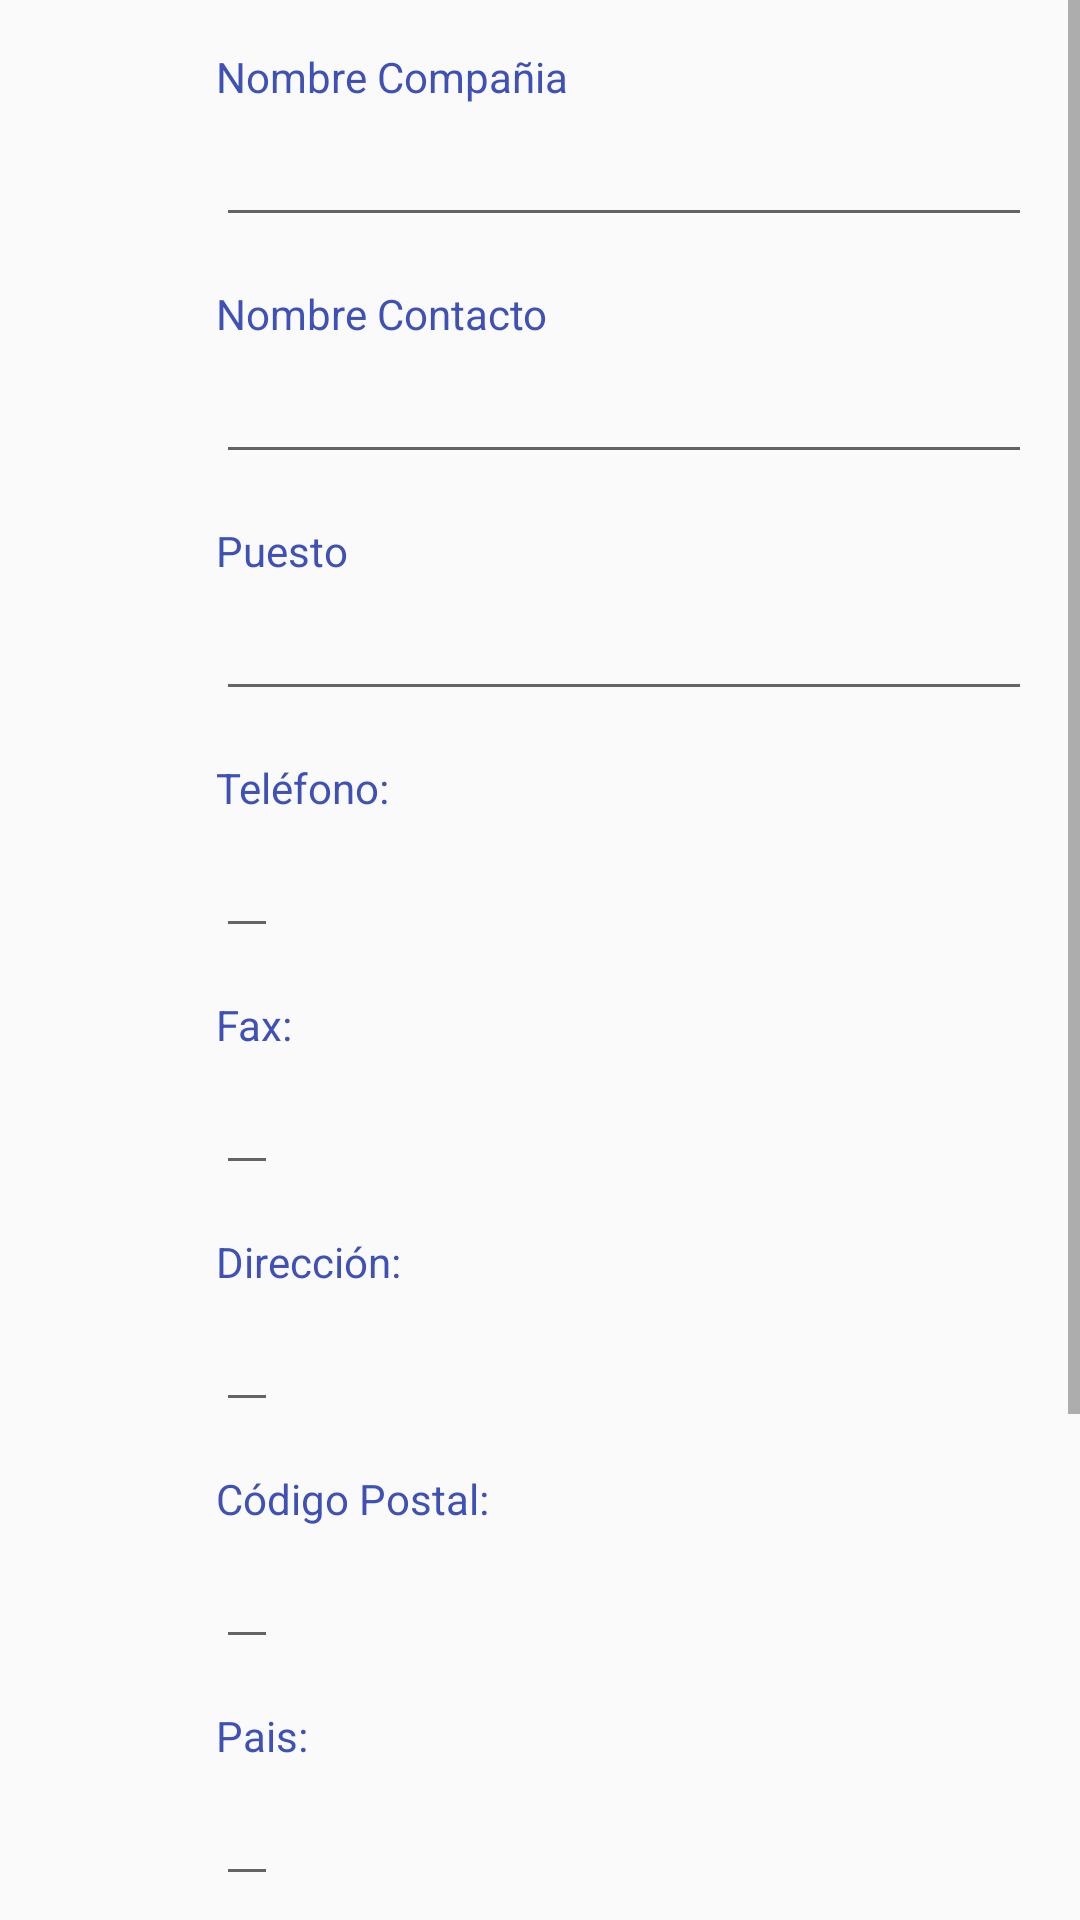

The Android layout XML behind this screen, and the referenced resources:
<!-- AndroidManifest.xml: application theme AppTheme -->
<!-- res/layout/insertar_proveedor.xml -->
<?xml version="1.0" encoding="utf-8"?>
<ScrollView
    xmlns:android="http://schemas.android.com/apk/res/android"
    xmlns:tools="http://schemas.android.com/tools"
    android:layout_width="fill_parent"
    android:layout_height="wrap_content"
    android:scrollbars="vertical">

    <LinearLayout
        xmlns:android="http://schemas.android.com/apk/res/android"
        xmlns:tools="http://schemas.android.com/tools"
        android:layout_width="fill_parent"
        android:layout_height="wrap_content"
        android:layout_marginStart="72dp"
        android:layout_marginEnd="@dimen/activity_horizontal_margin"
        android:orientation="vertical">



        <TextView
            android:layout_width="fill_parent"
            android:layout_height="wrap_content"
            android:layout_marginBottom="8dp"
            android:layout_marginTop="@dimen/activity_vertical_margin"
            android:text="@string/NombreCompañia"
            android:textColor="@color/colorPrimary"
            android:labelFor="@+id/edt_nombreCompañia"/>

        <EditText
            android:id="@+id/edt_nombreCompañia"
            android:layout_width="fill_parent"
            android:layout_height="wrap_content"
            android:textAppearance="@style/TextAppearance.AppCompat.Body1"
            android:inputType="textPersonName"
            tools:hint="@string/NombreCompañia"
            />

        <TextView
            android:layout_width="fill_parent"
            android:layout_height="wrap_content"
            android:layout_marginBottom="8dp"
            android:layout_marginTop="@dimen/activity_vertical_margin"
            android:text="@string/NombreContacto"
            android:textColor="@color/colorPrimary"
            android:labelFor="@+id/edt_nombreContacto"/>

        <EditText
            android:id="@+id/edt_nombreContacto"
            android:layout_width="fill_parent"
            android:layout_height="wrap_content"
            android:textAppearance="@style/TextAppearance.AppCompat.Body1"
            android:inputType="textPersonName"
            tools:hint="@string/NombreContacto"
            />

        <TextView
            android:layout_width="fill_parent"
            android:layout_height="wrap_content"
            android:layout_marginBottom="8dp"
            android:layout_marginTop="@dimen/activity_vertical_margin"
            android:text="@string/Puesto"
            android:textColor="@color/colorPrimary"
            android:labelFor="@+id/edt_puestoContacto"/>

        <EditText
            android:id="@+id/edt_puestoContacto"
            android:layout_width="fill_parent"
            android:layout_height="wrap_content"
            android:textAppearance="@style/TextAppearance.AppCompat.Body1"
            android:inputType="text"
            tools:hint="@string/Puesto"
            />

        <TextView
            android:layout_width="wrap_content"
            android:layout_height="wrap_content"
            android:layout_marginBottom="8dp"
            android:layout_marginTop="@dimen/activity_vertical_margin"
            android:text="@string/Telefono"
            android:textColor="@color/colorPrimary"
            android:labelFor="@+id/edt_telefono"/>

        <EditText
            android:id="@+id/edt_telefono"
            android:layout_width="wrap_content"
            android:layout_height="wrap_content"
            android:textAppearance="@style/TextAppearance.AppCompat.Body1"
            android:inputType="phone"
            tools:hint="@string/Telefono" />

        <TextView
            android:layout_width="wrap_content"
            android:layout_height="wrap_content"
            android:layout_marginBottom="8dp"
            android:layout_marginTop="@dimen/activity_vertical_margin"
            android:text="@string/Fax"
            android:textColor="@color/colorPrimary"
            android:labelFor="@+id/edt_fax"/>

        <EditText
            android:id="@+id/edt_fax"
            android:layout_width="wrap_content"
            android:layout_height="wrap_content"
            android:textAppearance="@style/TextAppearance.AppCompat.Body1"
            android:inputType="phone"
            tools:hint="@string/Fax" />

        <TextView
            android:layout_width="wrap_content"
            android:layout_height="wrap_content"
            android:layout_marginBottom="8dp"
            android:layout_marginTop="@dimen/activity_vertical_margin"
            android:text="@string/Direccion"
            android:textColor="@color/colorPrimary"
            android:labelFor="@+id/edt_direccion"/>

        <EditText
            android:id="@+id/edt_direccion"
            android:layout_width="wrap_content"
            android:layout_height="wrap_content"
            android:textAppearance="@style/TextAppearance.AppCompat.Body1"
            android:inputType="text"
            tools:hint="@string/Direccion" />

        <TextView
            android:layout_width="wrap_content"
            android:layout_height="wrap_content"
            android:layout_marginBottom="8dp"
            android:layout_marginTop="@dimen/activity_vertical_margin"
            android:text="@string/CodPos"
            android:textColor="@color/colorPrimary"
            android:labelFor="@+id/edt_codPostal"/>

        <EditText
            android:id="@+id/edt_codPostal"
            android:layout_width="wrap_content"
            android:layout_height="wrap_content"
            android:textAppearance="@style/TextAppearance.AppCompat.Body1"
            android:inputType="text"
            tools:hint="@string/CodPos" />

        <TextView
            android:layout_width="wrap_content"
            android:layout_height="wrap_content"
            android:layout_marginBottom="8dp"
            android:layout_marginTop="@dimen/activity_vertical_margin"
            android:text="@string/Pais"
            android:textColor="@color/colorPrimary"
            android:labelFor="@+id/edt_pais"/>

        <EditText
            android:id="@+id/edt_pais"
            android:layout_width="wrap_content"
            android:layout_height="wrap_content"
            android:textAppearance="@style/TextAppearance.AppCompat.Body1"
            android:inputType="text"
            tools:hint="@string/Pais" />

        <TextView
            android:layout_width="wrap_content"
            android:layout_height="wrap_content"
            android:layout_marginBottom="8dp"
            android:layout_marginTop="@dimen/activity_vertical_margin"
            android:text="@string/Ciudad"
            android:textColor="@color/colorPrimary"
            android:labelFor="@+id/edt_ciudad"/>

        <EditText
            android:id="@+id/edt_ciudad"
            android:layout_width="wrap_content"
            android:layout_height="wrap_content"
            android:textAppearance="@style/TextAppearance.AppCompat.Body1"
            android:inputType="text"
            tools:hint="@string/Ciudad" />

        <TextView
            android:layout_width="wrap_content"
            android:layout_height="wrap_content"
            android:layout_marginBottom="8dp"
            android:layout_marginTop="@dimen/activity_vertical_margin"
            android:text="@string/Region"
            android:textColor="@color/colorPrimary"
            android:labelFor="@+id/edt_region"/>

        <EditText
            android:id="@+id/edt_region"
            android:layout_width="wrap_content"
            android:layout_height="wrap_content"
            android:textAppearance="@style/TextAppearance.AppCompat.Body1"
            android:inputType="text"
            tools:hint="@string/Region" />
        <TextView
            android:layout_width="fill_parent"
            android:layout_height="wrap_content"
            android:layout_marginBottom="8dp"
            android:layout_marginTop="@dimen/activity_vertical_margin"
            android:text="@string/homepage"
            android:textColor="@color/colorPrimary"
            android:labelFor="@+id/edt_edt_web"/>

        <EditText
            android:id="@+id/edt_web"
            android:layout_width="fill_parent"
            android:layout_height="wrap_content"
            android:textAppearance="@style/TextAppearance.AppCompat.Body1"
            android:inputType="textUri"
            android:hint="@string/homepage"

            />

    </LinearLayout>
</ScrollView>
<!-- resources referenced by this layout -->
<resources>
  <color name="colorPrimary">#3F51B5</color>
  <dimen name="activity_horizontal_margin">16dp</dimen>
  <dimen name="activity_vertical_margin">16dp</dimen>
  <string name="Ciudad">Ciudad:</string>
  <string name="CodPos">Código Postal:</string>
  <string name="Direccion">Dirección:</string>
  <string name="Fax">Fax:</string>
  <string name="NombreContacto">Nombre Contacto</string>
  <string name="Pais">Pais:</string>
  <string name="Puesto">Puesto</string>
  <string name="Region">Region:</string>
  <string name="Telefono">Teléfono:</string>
  <string name="homepage">Página Web</string>
  <style name="AppTheme" parent="Theme.AppCompat.Light.DarkActionBar">
          
          <item name="colorPrimary">@color/colorPrimary</item>
          <item name="colorPrimaryDark">@color/colorPrimaryDark</item>
          <item name="colorAccent">@color/colorAccent</item>
      </style>
  <color name="colorPrimaryDark">#303F9F</color>
  <color name="colorAccent">#FF4081</color>
</resources>
